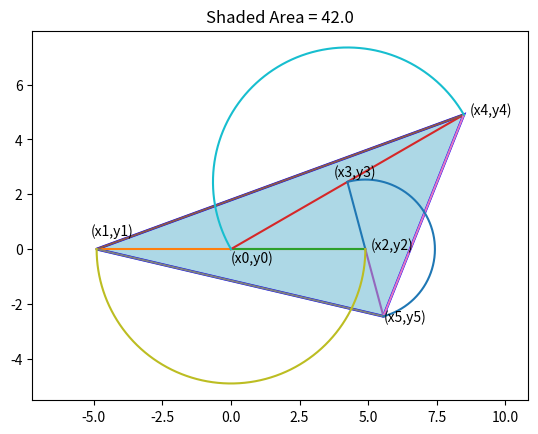

Source code (Python):
#from Andy Math
#https://youtu.be/5ZoY3tXeQOs?si=jylEpV9W1utR6LoJ
#this is not a cool analytical solution like Andy provides but is more of
#a exploritory, it's a let's make a guess type of solution.  It's a fun way to play
#with the math and to learn some Python.
#  -----------------------------------------------------------------------------
#jim mccleery
#April 1, 2026
#Kona, HI
#  -----------------------------------------------------------------------------
from math import pi, sin, cos, sqrt, asin
from matplotlib.pyplot import *
import numpy as np
from random import uniform
#  -----------------------------------------------------------------------------
def plot_line(x1,y1,x2,y2):
    plot([x1,x2],[y1,y2])
#  -----------------------------------------------------------------------------
def distance(x1,y1,x2,y2):
    return sqrt( (x1-x2)**2 + (y1-y2)**2 )
#  -----------------------------------------------------------------------------
def plot_partial_circle(x,y,radius,start,stop):
    angle = np.linspace(start,stop,1500)
    x_arr = radius*np.cos(angle) + x 
    y_arr = radius*np.sin(angle) + y
    plot(x_arr,y_arr)
#  -----------------------------------------------------------------------------
def poly_area(vertices):
    n = len(vertices)  # Number of vertices
    area = 0
    
    # Iterate over all vertices
    for i in range(n):
        x1, y1 = vertices[i]
        x2, y2 = vertices[(i + 1) % n]  # Next vertex (wraps around to the first vertex)
        area += x1 * y2 - y1 * x2
    
    return abs(area) / 2
#  -----------------------------------------------------------------------------
def poly_shade(vertices):
    # Separate the x and y coordinates
    x_coords, y_coords = zip(*vertices)
    # Close the polygon by appending the first vertex to the end
    x_coords = list(x_coords) + [x_coords[0]]
    y_coords = list(y_coords) + [y_coords[0]]
    return x_coords,y_coords
#  -----------------------------------------------------------------------------
tilt = pi/6
while True:
    #we start by making a guess for the radius of the circle centered on (x0,y0)
    r1 = uniform(4,5)
    h = 12/r1
    r2 = h/sin(tilt)
    x0,y0 = 0,0
    x1,y1 = -r1,0
    x2,y2 = r1,0
    x3,y3 = r2*cos(tilt),r2*sin(tilt)
    x4,y4 = 2*r2*cos(tilt),2*r2*sin(tilt)
    r3 = distance(x2,y2,x3,y3)
    theta = asin(r1*sin(tilt)/r3)
    x5,y5 = x2+r3*cos(-theta),y2+r3*sin(-theta)
    d = distance(x5,y5,x3,y3)
    #checking to see if (x3,y3) and (x2,y2) and (x5,y5) are colinear
    #if so we have a solution
    if abs(d-2*r3) < 0.00001:
        break

text(x0,y0-.5,'(x0,y0)')
text(x1-.2,y1+.5,'(x1,y1)')
text(x2+.2,y2,'(x2,y2)')
text(x3-.5,y3+.2,'(x3,y3)')
text(x4+.2,y4,'(x4,y4)')
text(x5,y5-.2,'(x5,y5)')
plot_line(x3,y3,x2,y2)
plot_line(x1,y1,x2,y2)
plot_line(x0,y0,x2,y2)
plot_line(x0,y0,x4,y4)
plot_line(x2,y2,x5,y5)
plot_line(x1,y1,x4,y4)
plot_line(x4,y4,x5,y5)
plot_line(x5,y5,x1,y1)

vertices = [(x1,y1),(x4,y4),(x5,y5)]
area = poly_area(vertices)
fill(*poly_shade(vertices), color='lightblue', edgecolor='blue', linewidth=2)
plot_partial_circle(x0,y0,r1,pi,2*pi)
plot_partial_circle(x3,y3,r2,tilt,pi+tilt)
plot_partial_circle(x2,y2,r3,-theta,pi-theta)
title('Shaded Area = '+str(round(area,2)))
axis('equal')
show()
